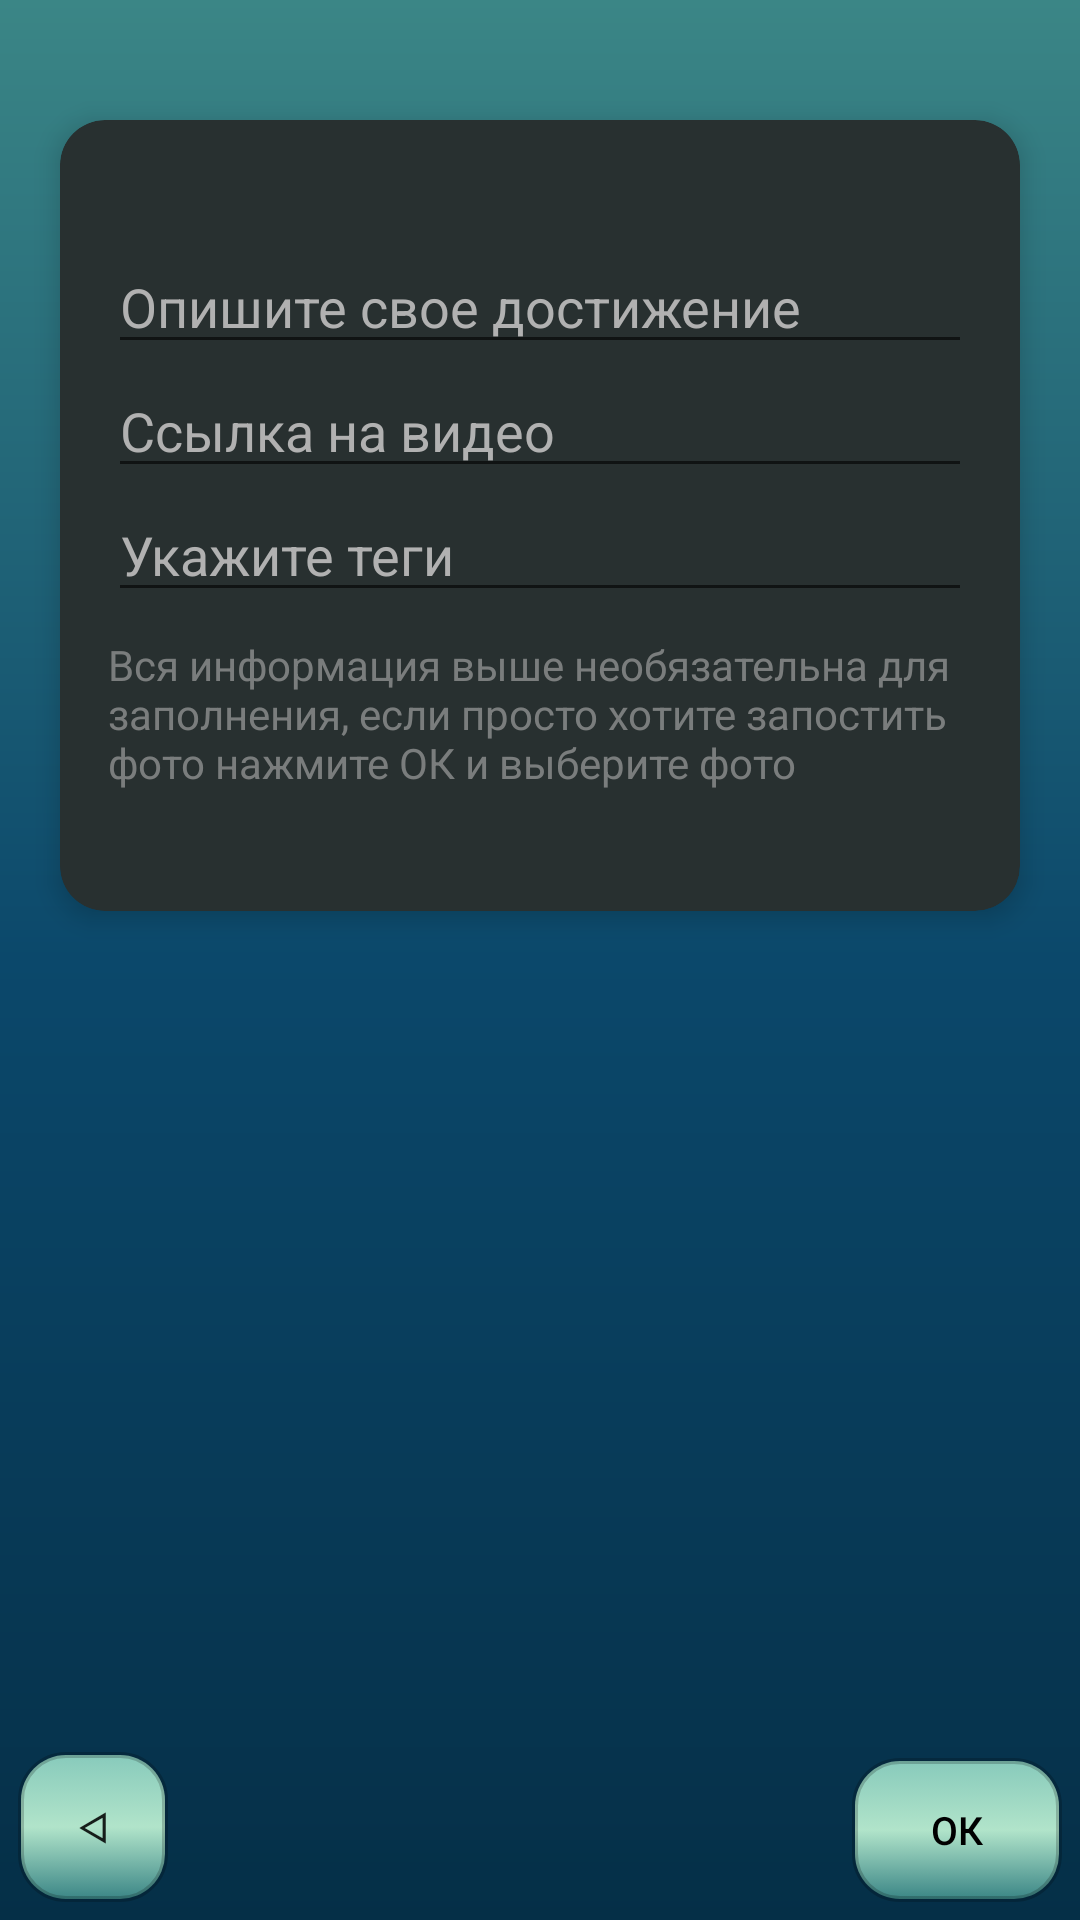

Reconstruct the res/layout file that produces this screen, plus the resources it refers to.
<!-- AndroidManifest.xml: application theme AppTheme -->
<!-- res/layout/fragment_add_dostigeniya.xml -->
<?xml version="1.0" encoding="utf-8"?>
<androidx.constraintlayout.widget.ConstraintLayout xmlns:android="http://schemas.android.com/apk/res/android"
    xmlns:tools="http://schemas.android.com/tools"
    android:layout_width="match_parent"
    android:layout_height="match_parent"
    android:background="@drawable/style_for_windows"
    xmlns:app="http://schemas.android.com/apk/res-auto"
    tools:context="Fragments.AddDostigeniya">


    <Button
        android:id="@+id/btnCansel"
        android:layout_width="50dp"
        android:layout_height="50dp"
        app:layout_constraintStart_toStartOf="parent"
        app:layout_constraintBottom_toBottomOf="parent"
        android:background="@drawable/slytle_for_button"
        android:layout_margin="6dp"
        android:text="&#5130;"
        />

    <Button
        android:id="@+id/ok"
        android:layout_width="70dp"
        android:layout_height="wrap_content"
        android:text="Ок"
        android:textSize="13sp"
        android:layout_margin="6dp"
        android:textColor="#000000"
        android:textColorHint="#8F8F80"
        android:background="@drawable/slytle_for_button"
        app:layout_constraintEnd_toEndOf="parent"
        app:layout_constraintBottom_toBottomOf="parent"
        />
    <ScrollView
        android:layout_width="match_parent"
        android:layout_height="match_parent"
        app:layout_constraintTop_toTopOf="parent"
        app:layout_constraintEnd_toEndOf="parent">

        <androidx.cardview.widget.CardView
            android:layout_width="match_parent"
            android:layout_height="wrap_content"
            android:layout_marginTop="40dp"
            android:layout_marginStart="20dp"
            android:layout_marginEnd="20dp"
            app:cardCornerRadius="15dp"
            app:cardElevation="5dp"
            app:cardBackgroundColor="#283030"
            app:layout_constraintTop_toTopOf="parent"
            app:layout_constraintStart_toStartOf="parent">

            <LinearLayout
                android:layout_width="match_parent"
                android:layout_height="match_parent"
                android:orientation="vertical"
                android:gravity="center"
                app:layout_constraintTop_toTopOf="parent"
                app:layout_constraintStart_toStartOf="parent"
                app:layout_constraintEnd_toEndOf="parent"
                android:layout_marginStart="16dp"
                android:layout_marginEnd="16dp"
                android:layout_marginTop="40dp"
                android:layout_marginBottom="40dp"
                >


                <EditText
                    android:id="@+id/opis_dostig"
                    android:layout_width="match_parent"
                    android:layout_height="wrap_content"
                    android:hint="Опишите свое достижение"
                    android:textColor="#FFFFFF"
                    android:textColorHint="#B1B1B1"
                    android:inputType="textMultiLine"
                    />

                <EditText
                    android:id="@+id/link_video_dostig"
                    android:layout_width="match_parent"
                    android:layout_height="wrap_content"
                    android:hint="Ссылка на видео"
                    android:textColor="#FFFFFF"
                    android:textColorHint="#B1B1B1"
                    android:inputType="textUri"
                    />

                <EditText
                    android:id="@+id/tegs"
                    android:layout_width="match_parent"
                    android:layout_height="wrap_content"
                    android:hint="Укажите теги"
                    android:textColor="#FFFFFF"
                    android:textColorHint="#B1B1B1"
                    android:inputType="text"
                    />

                <TextView
                    android:text="Вся информация выше необязательна для заполнения, если просто хотите запостить фото нажмите ОК и выберите фото"
                    android:textColor="#99B1B1B1"
                    android:layout_marginTop="8dp"
                    android:layout_width="match_parent"
                    android:layout_height="wrap_content"/>



            </LinearLayout>
        </androidx.cardview.widget.CardView>

    </ScrollView>
</androidx.constraintlayout.widget.ConstraintLayout>
<!-- resources referenced by this layout -->
<resources>
  <!-- drawable slytle_for_button (drawable) -->
  <?xml version="1.0" encoding="utf-8"?>
  <selector xmlns:android="http://schemas.android.com/apk/res/android">
      <item android:state_pressed="false" android:drawable="@drawable/slytle_for_not_push_button"/>
      <item android:state_pressed="true" android:drawable="@drawable/slytle_for_push_button" />
  </selector>
  <!-- drawable style_for_windows (drawable) -->
  <?xml version="1.0" encoding="utf-8"?>
  <shape xmlns:android="http://schemas.android.com/apk/res/android" android:shape="rectangle">
  
      <gradient
          android:startColor="@color/there_we_could_sail"
          android:centerColor="@color/adrift_in_dreams"
          android:endColor="@color/menu"
          android:type="linear"
          android:angle="-90"/>
  
  
  </shape>
  <style name="AppTheme" parent="Theme.AppCompat.Light.NoActionBar">
          
          <item name="colorPrimary">@color/colorPrimary</item>
          <item name="colorPrimaryDark">@color/there_we_could_sail</item>
          <item name="colorAccent">@color/colorAccent</item>
      </style>
  <!-- drawable slytle_for_not_push_button (drawable) -->
  <?xml version="1.0" encoding="utf-8"?>
  <shape xmlns:android="http://schemas.android.com/apk/res/android" android:shape="rectangle">
  <gradient
      android:startColor="@color/there_we_could_sail"
      android:centerColor="#B1E4CA"
      android:endColor="@color/sea_foaming"
      android:type="linear"
      android:angle="90"
      />
      <corners android:radius="15dp"/>
      <stroke android:width="2dp" android:color="#33000000" />
  </shape>
  <!-- drawable slytle_for_push_button (drawable) -->
  <?xml version="1.0" encoding="utf-8"?>
  <shape xmlns:android="http://schemas.android.com/apk/res/android" android:shape="rectangle">
      <solid android:color="#CC62FFC8"/>
      <corners android:radius="15dp"/>
      <stroke android:width="2dp" android:color="#33000000" />
  </shape>
  <color name="there_we_could_sail">#3B8686</color>
  <color name="adrift_in_dreams">#0B486B</color>
  <color name="menu">#052F47</color>
  <color name="colorPrimary">#6200EE</color>
  <color name="colorAccent">#03DAC5</color>
  <color name="sea_foaming">#CCA8F0D7</color>
</resources>
